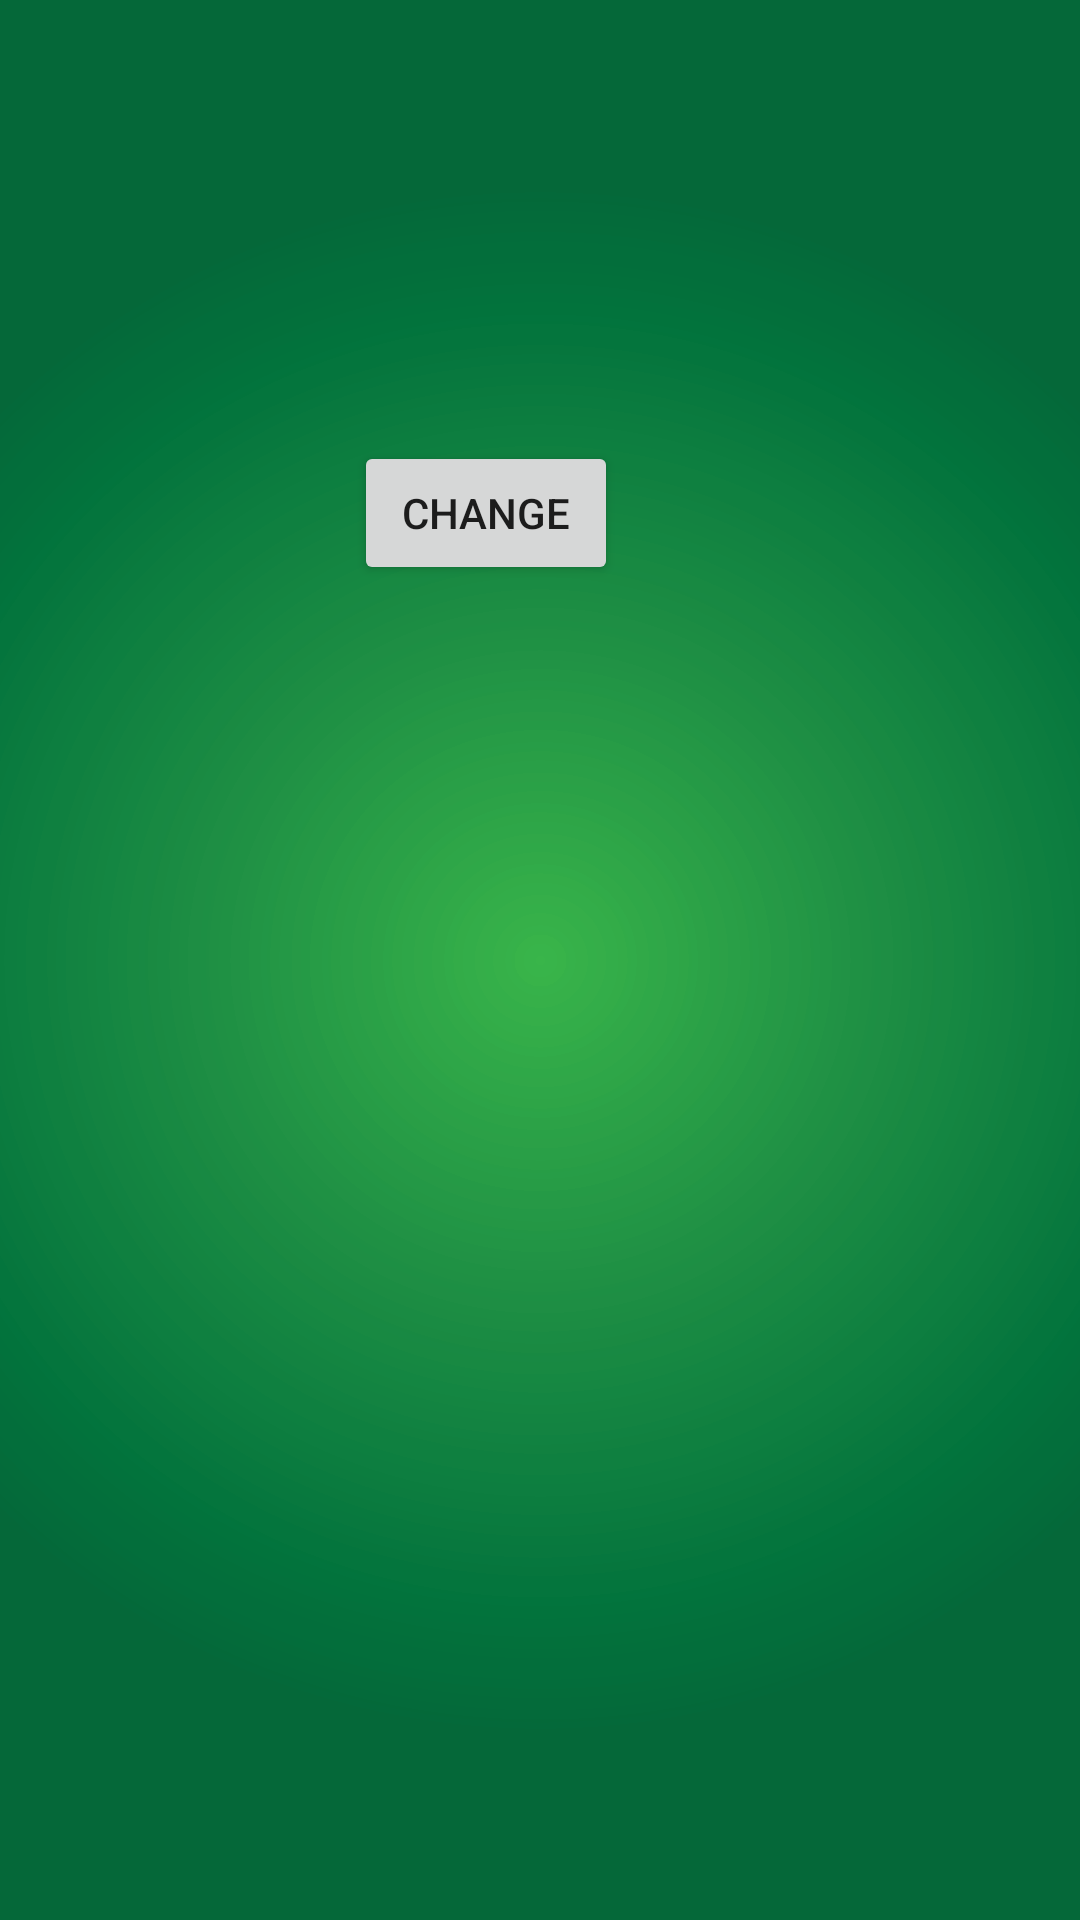

Write the Android layout XML for this screen, with the resource values it uses.
<!-- AndroidManifest.xml: application theme AppTheme -->
<!-- res/layout/activity_background_shop.xml -->
<?xml version="1.0" encoding="utf-8"?>
<android.support.constraint.ConstraintLayout xmlns:android="http://schemas.android.com/apk/res/android"
    xmlns:app="http://schemas.android.com/apk/res-auto"
    xmlns:tools="http://schemas.android.com/tools"
    android:layout_width="match_parent"
    android:layout_height="match_parent"
    android:id="@+id/bggg"
    android:background="@drawable/bgpremium"
    tools:context="com.example.nick.slotprizes.BackgroundShop">

    <Button
        android:id="@+id/change"
        android:layout_width="wrap_content"
        android:layout_height="wrap_content"
        android:layout_marginStart="118dp"
        android:layout_marginTop="147dp"
        android:text="change"
        app:layout_constraintStart_toStartOf="parent"
        app:layout_constraintTop_toTopOf="parent" />
</android.support.constraint.ConstraintLayout>
<!-- resources referenced by this layout -->
<resources>
  <!-- drawable bgpremium: png bitmap (drawable, 119486 bytes) -->
  <style name="AppTheme" parent="Theme.AppCompat.Light.NoActionBar">
      
      <item name="colorPrimary">@color/colorPrimary</item>
      <item name="colorPrimaryDark">@color/colorPrimaryDark</item>
      <item name="colorAccent">@color/colorAccent</item>
  </style>
  <color name="colorPrimary">#3f51b5</color>
  <color name="colorPrimaryDark">#303f9f</color>
  <color name="colorAccent">#ffffff</color>
</resources>
